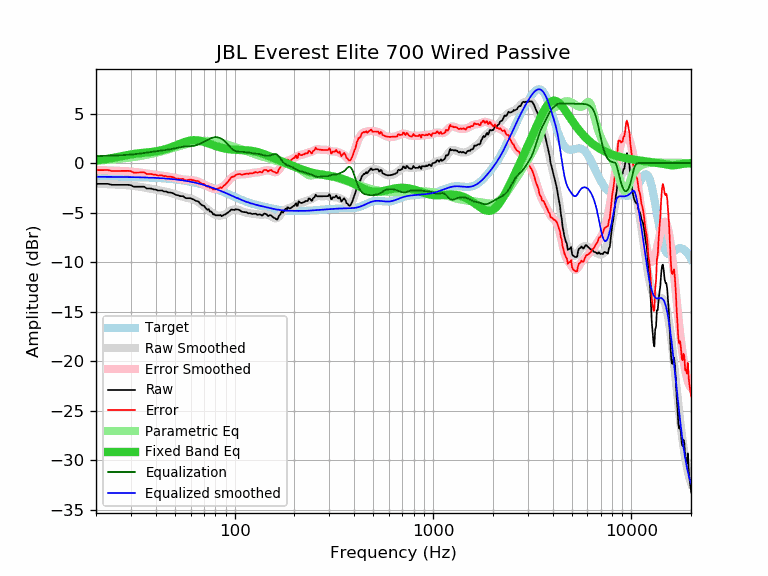

The data file committed next to this chart (first rows):
frequency, raw, error, smoothed, error_smoothed, equalization, parametric_eq, equalized_raw, equalized_smoothed, target
20, -2.09, -0.71, -2.08, -0.70, 0.70, 0.27, -1.40, -1.38, -1.38
21, -2.09, -0.71, -2.10, -0.71, 0.71, 0.32, -1.38, -1.39, -1.39
22, -2.09, -0.71, -2.11, -0.73, 0.73, 0.38, -1.37, -1.39, -1.39
23, -2.09, -0.70, -2.13, -0.74, 0.74, 0.43, -1.35, -1.39, -1.39
24, -2.19, -0.80, -2.15, -0.76, 0.76, 0.50, -1.44, -1.39, -1.39
25, -2.19, -0.80, -2.16, -0.77, 0.77, 0.56, -1.42, -1.40, -1.40
26, -2.19, -0.80, -2.18, -0.78, 0.78, 0.63, -1.41, -1.40, -1.40
27, -2.19, -0.79, -2.20, -0.80, 0.80, 0.70, -1.40, -1.40, -1.40
28, -2.19, -0.79, -2.22, -0.82, 0.82, 0.76, -1.38, -1.41, -1.41
29, -2.19, -0.78, -2.25, -0.84, 0.84, 0.82, -1.36, -1.41, -1.41
30, -2.23, -0.82, -2.27, -0.86, 0.86, 0.87, -1.38, -1.42, -1.42
31, -2.38, -0.96, -2.31, -0.89, 0.89, 0.92, -1.50, -1.42, -1.42
32, -2.38, -0.96, -2.34, -0.91, 0.91, 0.96, -1.47, -1.43, -1.43
33, -2.38, -0.95, -2.38, -0.95, 0.95, 0.99, -1.44, -1.43, -1.43
34, -2.38, -0.94, -2.42, -0.98, 0.98, 1.02, -1.40, -1.44, -1.44
35, -2.38, -0.94, -2.46, -1.02, 1.02, 1.04, -1.37, -1.45, -1.45
36, -2.56, -1.11, -2.51, -1.05, 1.05, 1.07, -1.51, -1.46, -1.46
37, -2.57, -1.11, -2.55, -1.09, 1.09, 1.09, -1.49, -1.46, -1.46
38, -2.57, -1.10, -2.60, -1.12, 1.12, 1.12, -1.45, -1.47, -1.47
39, -2.65, -1.17, -2.64, -1.16, 1.16, 1.15, -1.50, -1.48, -1.48
40, -2.67, -1.18, -2.68, -1.19, 1.19, 1.19, -1.49, -1.49, -1.49
41, -2.76, -1.26, -2.72, -1.22, 1.22, 1.22, -1.55, -1.51, -1.51
42, -2.76, -1.25, -2.76, -1.24, 1.24, 1.27, -1.52, -1.52, -1.52
43, -2.76, -1.23, -2.80, -1.27, 1.27, 1.31, -1.49, -1.53, -1.53
44, -2.86, -1.32, -2.84, -1.30, 1.30, 1.36, -1.57, -1.54, -1.54
45, -2.86, -1.30, -2.88, -1.32, 1.32, 1.42, -1.54, -1.56, -1.56
46, -2.95, -1.38, -2.93, -1.35, 1.35, 1.48, -1.60, -1.57, -1.57
47, -2.96, -1.37, -2.98, -1.39, 1.39, 1.54, -1.58, -1.59, -1.59
48, -2.99, -1.39, -3.03, -1.42, 1.42, 1.61, -1.57, -1.61, -1.61
49, -3.05, -1.43, -3.08, -1.46, 1.46, 1.67, -1.60, -1.63, -1.63
50, -3.15, -1.51, -3.14, -1.50, 1.50, 1.74, -1.66, -1.64, -1.64
51, -3.23, -1.57, -3.20, -1.53, 1.53, 1.81, -1.70, -1.66, -1.66
52, -3.25, -1.57, -3.25, -1.57, 1.57, 1.88, -1.69, -1.69, -1.69
53, -3.33, -1.63, -3.31, -1.60, 1.60, 1.95, -1.73, -1.71, -1.71
54, -3.34, -1.61, -3.36, -1.63, 1.63, 2.01, -1.71, -1.73, -1.73
55, -3.34, -1.59, -3.40, -1.65, 1.65, 2.07, -1.69, -1.75, -1.75
56, -3.48, -1.71, -3.45, -1.67, 1.67, 2.13, -1.82, -1.78, -1.78
57, -3.54, -1.74, -3.48, -1.68, 1.68, 2.18, -1.86, -1.80, -1.80
58, -3.54, -1.72, -3.52, -1.69, 1.69, 2.22, -1.85, -1.83, -1.83
59, -3.54, -1.69, -3.55, -1.70, 1.70, 2.25, -1.85, -1.86, -1.86
60, -3.54, -1.66, -3.59, -1.71, 1.71, 2.28, -1.84, -1.88, -1.88
61, -3.63, -1.72, -3.63, -1.72, 1.72, 2.30, -1.91, -1.91, -1.91
62, -3.66, -1.72, -3.68, -1.74, 1.74, 2.31, -1.92, -1.94, -1.94
63, -3.75, -1.78, -3.74, -1.77, 1.77, 2.31, -1.99, -1.97, -1.97
64, -3.82, -1.82, -3.81, -1.80, 1.80, 2.30, -2.02, -2.00, -2.00
65, -3.84, -1.81, -3.89, -1.85, 1.85, 2.29, -1.99, -2.04, -2.04
66, -3.92, -1.85, -3.97, -1.90, 1.90, 2.27, -2.02, -2.07, -2.07
67, -4.09, -1.99, -4.07, -1.96, 1.96, 2.25, -2.13, -2.10, -2.10
68, -4.20, -2.07, -4.16, -2.03, 2.03, 2.22, -2.18, -2.14, -2.14
69, -4.29, -2.12, -4.27, -2.09, 2.09, 2.18, -2.20, -2.17, -2.17
70, -4.30, -2.09, -4.37, -2.16, 2.16, 2.14, -2.15, -2.21, -2.21
71, -4.47, -2.23, -4.47, -2.22, 2.22, 2.10, -2.25, -2.25, -2.25
72, -4.61, -2.33, -4.57, -2.28, 2.28, 2.06, -2.33, -2.28, -2.28
73, -4.71, -2.39, -4.67, -2.34, 2.34, 2.02, -2.37, -2.32, -2.32
74, -4.65, -2.29, -4.76, -2.40, 2.40, 1.98, -2.25, -2.36, -2.36
75, -4.89, -2.50, -4.86, -2.46, 2.46, 1.93, -2.44, -2.40, -2.40
76, -4.88, -2.45, -4.95, -2.51, 2.51, 1.89, -2.38, -2.44, -2.44
77, -5.00, -2.53, -5.03, -2.55, 2.55, 1.85, -2.45, -2.48, -2.48
78, -5.19, -2.68, -5.10, -2.59, 2.59, 1.81, -2.61, -2.52, -2.52
79, -5.15, -2.60, -5.17, -2.61, 2.61, 1.77, -2.54, -2.56, -2.56
... 553 more rows
